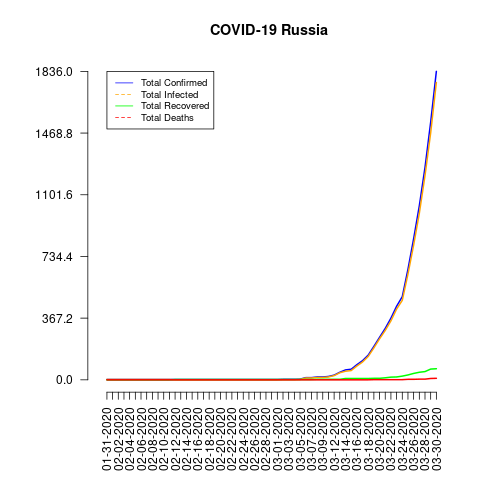

Values plotted in this chart, from the file beside it:
date, total_confirmed, total_deaths, total_recovered, total_infected, mortality_rate, recovery_rate
01-31-2020, 2, 0, 0, 2, 0.0, 0.0
02-01-2020, 2, 0, 0, 2, 0.0, 0.0
02-02-2020, 2, 0, 0, 2, 0.0, 0.0
02-03-2020, 2, 0, 0, 2, 0.0, 0.0
02-04-2020, 2, 0, 0, 2, 0.0, 0.0
02-05-2020, 2, 0, 0, 2, 0.0, 0.0
02-06-2020, 2, 0, 0, 2, 0.0, 0.0
02-07-2020, 2, 0, 0, 2, 0.0, 0.0
02-08-2020, 2, 0, 0, 2, 0.0, 0.0
02-09-2020, 2, 0, 0, 2, 0.0, 0.0
02-10-2020, 2, 0, 0, 2, 0.0, 0.0
02-11-2020, 2, 0, 0, 2, 0.0, 0.0
02-12-2020, 2, 0, 2, 0, 0.0, 100.0
02-13-2020, 2, 0, 2, 0, 0.0, 100.0
02-14-2020, 2, 0, 2, 0, 0.0, 100.0
02-15-2020, 2, 0, 2, 0, 0.0, 100.0
02-16-2020, 2, 0, 2, 0, 0.0, 100.0
02-17-2020, 2, 0, 2, 0, 0.0, 100.0
02-18-2020, 2, 0, 2, 0, 0.0, 100.0
02-19-2020, 2, 0, 2, 0, 0.0, 100.0
02-20-2020, 2, 0, 2, 0, 0.0, 100.0
02-21-2020, 2, 0, 2, 0, 0.0, 100.0
02-22-2020, 2, 0, 2, 0, 0.0, 100.0
02-23-2020, 2, 0, 2, 0, 0.0, 100.0
02-24-2020, 2, 0, 2, 0, 0.0, 100.0
02-25-2020, 2, 0, 2, 0, 0.0, 100.0
02-26-2020, 2, 0, 2, 0, 0.0, 100.0
02-27-2020, 2, 0, 2, 0, 0.0, 100.0
02-28-2020, 2, 0, 2, 0, 0.0, 100.0
02-29-2020, 2, 0, 2, 0, 0.0, 100.0
03-01-2020, 2, 0, 2, 0, 0.0, 100.0
03-02-2020, 3, 0, 2, 1, 0.0, 66.67
03-03-2020, 3, 0, 2, 1, 0.0, 66.67
03-04-2020, 3, 0, 2, 1, 0.0, 66.67
03-05-2020, 4, 0, 2, 2, 0.0, 50.0
03-06-2020, 13, 0, 2, 11, 0.0, 15.38
03-07-2020, 13, 0, 2, 11, 0.0, 15.38
03-08-2020, 17, 0, 3, 14, 0.0, 17.65
03-09-2020, 17, 0, 3, 14, 0.0, 17.65
03-11-2020, 20, 0, 3, 17, 0.0, 15.0
03-12-2020, 28, 0, 3, 25, 0.0, 10.71
03-13-2020, 45, 0, 3, 42, 0.0, 6.67
03-14-2020, 59, 0, 8, 51, 0.0, 13.56
03-15-2020, 63, 0, 8, 55, 0.0, 12.7
03-16-2020, 90, 0, 8, 82, 0.0, 8.89
03-17-2020, 114, 0, 8, 106, 0.0, 7.02
03-18-2020, 147, 0, 8, 139, 0.0, 5.44
03-19-2020, 199, 1, 9, 190, 0.5, 4.52
03-20-2020, 253, 1, 9, 244, 0.4, 3.56
03-21-2020, 306, 1, 12, 294, 0.33, 3.92
03-22-2020, 367, 1, 16, 351, 0.27, 4.36
03-23-2020, 438, 1, 17, 421, 0.23, 3.88
03-24-2020, 495, 1, 22, 473, 0.2, 4.44
03-25-2020, 658, 3, 29, 629, 0.46, 4.41
03-26-2020, 840, 3, 38, 802, 0.36, 4.52
03-27-2020, 1036, 4, 45, 991, 0.39, 4.34
03-28-2020, 1264, 4, 49, 1215, 0.32, 3.88
03-29-2020, 1534, 8, 64, 1470, 0.52, 4.17
03-30-2020, 1836, 9, 66, 1770, 0.49, 3.59
